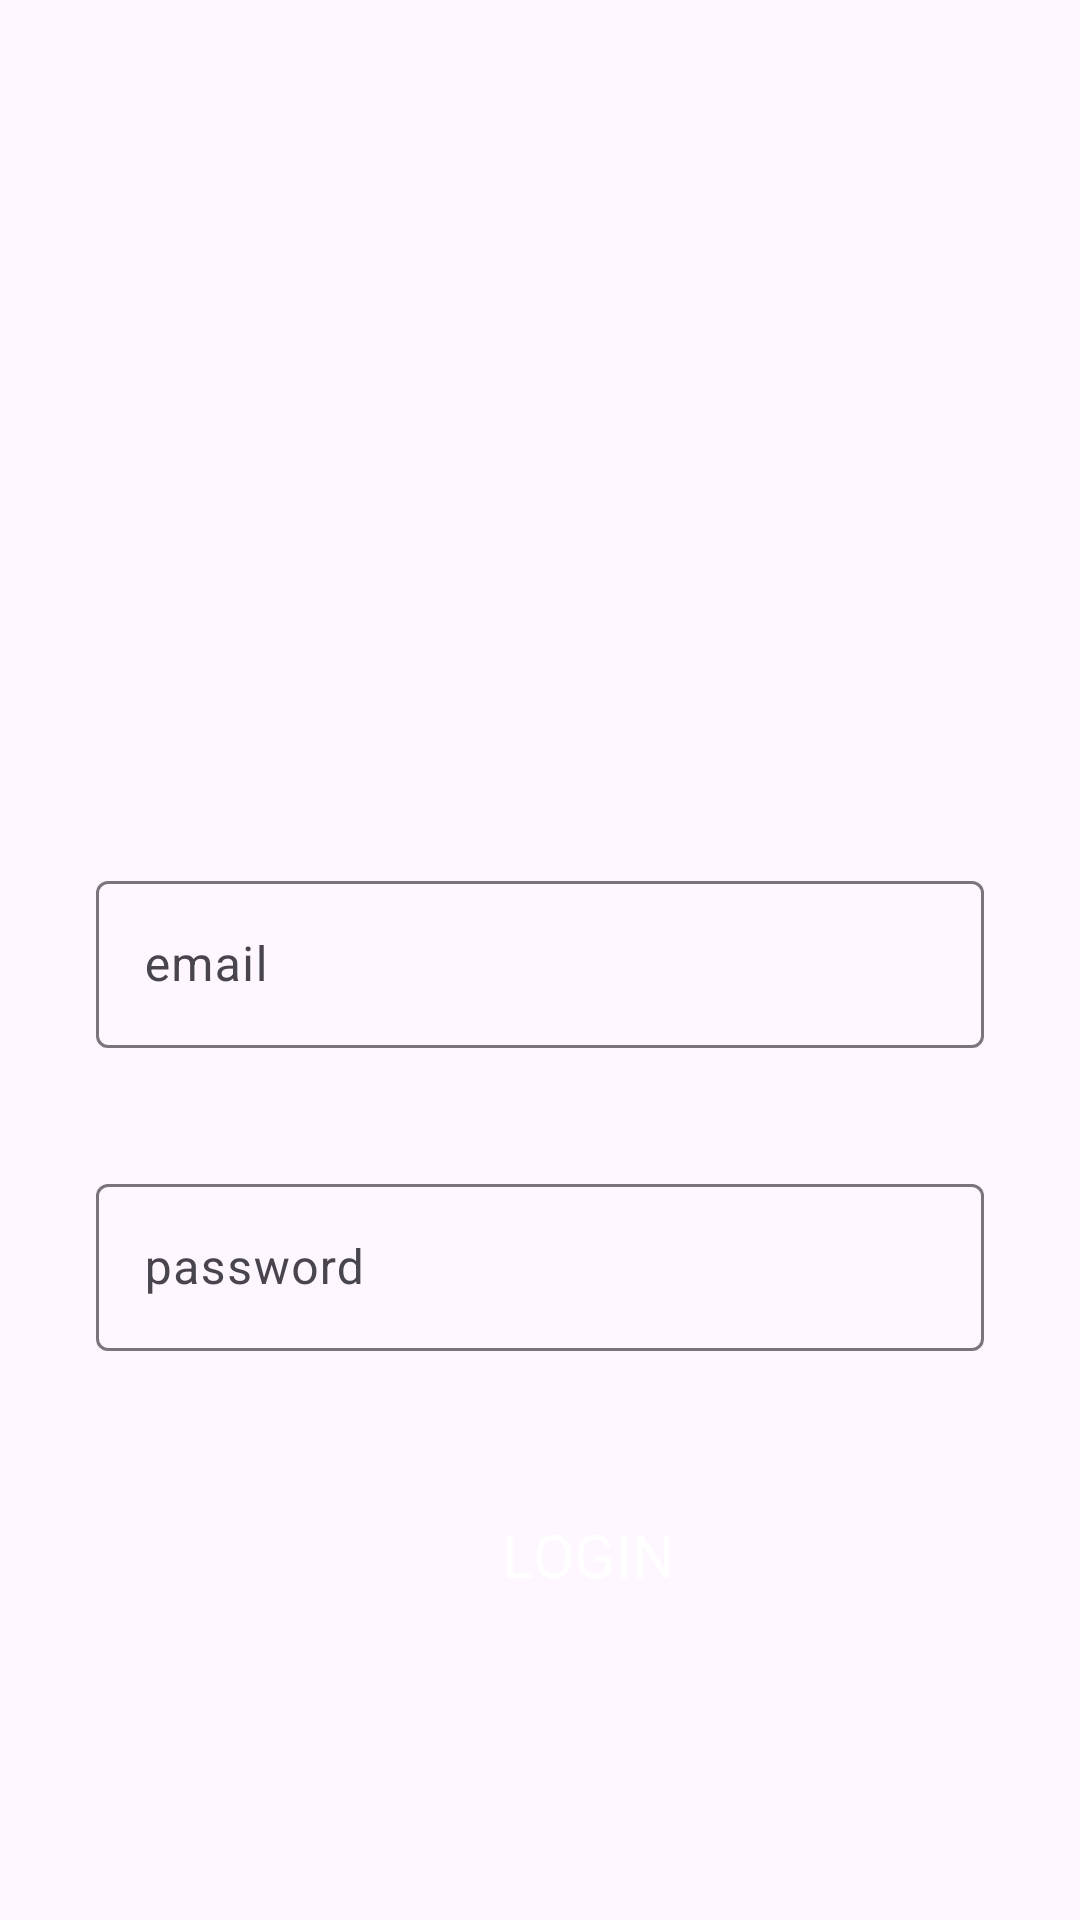

Layout XML and referenced resources for this Android screen:
<!-- AndroidManifest.xml: application theme Theme.CLONEAPP -->
<!-- res/layout/activity_login.xml -->
<?xml version="1.0" encoding="utf-8"?>
<androidx.constraintlayout.widget.ConstraintLayout xmlns:android="http://schemas.android.com/apk/res/android"
    xmlns:app="http://schemas.android.com/apk/res-auto"
    xmlns:tools="http://schemas.android.com/tools"
    android:layout_width="match_parent"
    android:layout_height="match_parent"
    tools:context=".LoginActivity">


    <ImageView
        android:id="@+id/user"
        android:layout_width="345dp"
        android:layout_height="209dp"
        app:layout_constraintBottom_toBottomOf="parent"
        app:layout_constraintEnd_toEndOf="parent"
        app:layout_constraintHorizontal_bias="0.348"
        app:layout_constraintStart_toStartOf="parent"
        app:layout_constraintTop_toTopOf="parent"
        app:layout_constraintVertical_bias="0.091"
        app:srcCompat="@drawable/user" />

    <com.google.android.material.textfield.TextInputLayout
        android:id="@+id/email"
        android:layout_width="match_parent"
        android:layout_height="wrap_content"
        android:layout_marginStart="32dp"
        android:layout_marginTop="40dp"
        android:layout_marginEnd="32dp"
        android:hint="email"
        app:layout_constraintEnd_toEndOf="@+id/user"
        app:layout_constraintStart_toStartOf="@+id/user"
        app:layout_constraintTop_toBottomOf="@+id/user">

        <com.google.android.material.textfield.TextInputEditText
            android:layout_width="match_parent"
            android:layout_height="wrap_content"
            android:textColorHint="#546E7A"
            android:visibility="visible"
            tools:ignore="VisualLintTextFieldSize,TextContrastCheck" />

    </com.google.android.material.textfield.TextInputLayout>

    <com.google.android.material.textfield.TextInputLayout
        android:id="@+id/pass"
        android:layout_width="match_parent"
        android:layout_height="wrap_content"
        android:layout_marginStart="32dp"
        android:layout_marginTop="40dp"
        android:layout_marginEnd="32dp"
        android:hint="password"
        app:layout_constraintEnd_toEndOf="parent"
        app:layout_constraintHorizontal_bias="1.0"
        app:layout_constraintStart_toStartOf="parent"
        app:layout_constraintTop_toBottomOf="@+id/email">

        <com.google.android.material.textfield.TextInputEditText
            android:layout_width="match_parent"
            android:layout_height="wrap_content"
            android:visibility="visible"
            tools:ignore="VisualLintTextFieldSize,TextContrastCheck" />
    </com.google.android.material.textfield.TextInputLayout>

    <Button
        android:id="@+id/login_btn"
        style="@style/Widget.Material3.Button.Icon"
        android:layout_width="336dp"
        android:layout_height="56dp"
        android:layout_marginTop="40dp"
        android:backgroundTint="#03A9F4"
        android:text="LOGIN"
        android:textColor="@android:color/white"
        android:textColorLink="@android:color/darker_gray"
        android:textSize="20sp"
        app:layout_constraintEnd_toEndOf="@+id/pass"
        app:layout_constraintHorizontal_bias="0.0"
        app:layout_constraintStart_toStartOf="@+id/pass"
        app:layout_constraintTop_toBottomOf="@+id/pass"
        tools:ignore="VisualLintButtonSize,TextContrastCheck" />

    <Button
        android:id="@+id/outlinedButton"
        style="?attr/materialButtonOutlinedStyle"
        android:layout_width="330dp"
        android:textColor="@color/blue"
        android:layout_height="54dp"
        android:layout_marginTop="104dp"
        android:text="Create New Account"
        app:layout_constraintEnd_toEndOf="@+id/login_btn"
        app:layout_constraintHorizontal_bias="1.0"
        app:layout_constraintStart_toStartOf="@+id/login_btn"
        app:layout_constraintTop_toBottomOf="@+id/login_btn" />
</androidx.constraintlayout.widget.ConstraintLayout>
<!-- resources referenced by this layout -->
<resources>
  <color name="blue">#1E88E2</color>
  <style name="Theme.CLONEAPP" parent="Base.Theme.CLONEAPP" />
  <style name="Base.Theme.CLONEAPP" parent="Theme.Material3.DayNight.NoActionBar">
          
          
          <item name="android:statusBarColor">@android:color/transparent</item>
          <item name="fontFamily">@font/arbutus_slab</item>
      </style>
</resources>
